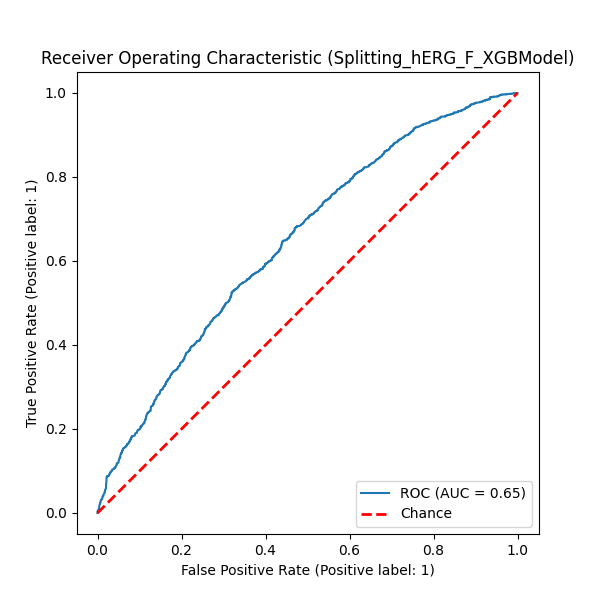

Source data for this figure (header and first rows):
QSPRID	pchembl_value_Mean_Label	pchembl_value_Mean_Prediction	pchembl_value_Mean_ProbabilityClass_0	pchembl_value_Mean_ProbabilityClass_1
SplittinghERG_F_Dataset_00000	True	1	0.1587	0.8413
SplittinghERG_F_Dataset_00001	True	1	0.1587	0.8413
SplittinghERG_F_Dataset_00006	False	1	0.4339	0.5661
SplittinghERG_F_Dataset_00013	True	1	0.1933	0.8067
SplittinghERG_F_Dataset_00014	False	1	0.1933	0.8067
SplittinghERG_F_Dataset_00015	True	1	0.1933	0.8067
SplittinghERG_F_Dataset_00016	True	1	0.3485	0.6515
SplittinghERG_F_Dataset_00017	False	1	0.1961	0.8039
SplittinghERG_F_Dataset_00018	True	1	0.1961	0.8039
SplittinghERG_F_Dataset_00019	False	0	0.8982	0.1018
SplittinghERG_F_Dataset_00020	False	0	0.8982	0.1018
SplittinghERG_F_Dataset_00021	True	1	0.09176	0.9082
SplittinghERG_F_Dataset_00022	True	1	0.09176	0.9082
SplittinghERG_F_Dataset_00023	True	1	0.09176	0.9082
SplittinghERG_F_Dataset_00025	True	1	0.3136	0.6864
SplittinghERG_F_Dataset_00028	False	1	0.1605	0.8396
SplittinghERG_F_Dataset_00029	False	1	0.1605	0.8396
SplittinghERG_F_Dataset_00038	True	1	0.271	0.729
SplittinghERG_F_Dataset_00039	True	0	0.6618	0.3382
SplittinghERG_F_Dataset_00040	False	0	0.6618	0.3382
SplittinghERG_F_Dataset_00041	False	0	0.6618	0.3382
SplittinghERG_F_Dataset_00049	True	1	0.4507	0.5493
SplittinghERG_F_Dataset_00050	True	1	0.4507	0.5493
SplittinghERG_F_Dataset_00051	True	1	0.4507	0.5493
SplittinghERG_F_Dataset_00052	True	1	0.4507	0.5493
SplittinghERG_F_Dataset_00053	True	0	0.5095	0.4904
SplittinghERG_F_Dataset_00057	False	1	0.2277	0.7723
SplittinghERG_F_Dataset_00058	False	0	0.6147	0.3853
SplittinghERG_F_Dataset_00059	True	0	0.6147	0.3853
SplittinghERG_F_Dataset_00062	True	0	0.6453	0.3547
SplittinghERG_F_Dataset_00072	True	0	0.5479	0.4521
SplittinghERG_F_Dataset_00073	False	0	0.5479	0.4521
SplittinghERG_F_Dataset_00074	False	0	0.5479	0.4521
SplittinghERG_F_Dataset_00091	True	1	0.3258	0.6742
SplittinghERG_F_Dataset_00092	False	1	0.3258	0.6742
SplittinghERG_F_Dataset_00093	False	1	0.3258	0.6742
SplittinghERG_F_Dataset_00094	True	1	0.297	0.7029
SplittinghERG_F_Dataset_00095	False	1	0.297	0.7029
SplittinghERG_F_Dataset_00096	False	0	0.7319	0.2681
SplittinghERG_F_Dataset_00100	True	0	0.8442	0.1558
SplittinghERG_F_Dataset_00104	True	0	0.5637	0.4363
SplittinghERG_F_Dataset_00108	False	1	0.288	0.712
SplittinghERG_F_Dataset_00118	True	1	0.3433	0.6567
SplittinghERG_F_Dataset_00119	False	1	0.3433	0.6567
SplittinghERG_F_Dataset_00120	False	1	0.3433	0.6567
SplittinghERG_F_Dataset_00128	False	1	0.3216	0.6784
SplittinghERG_F_Dataset_00129	True	1	0.3216	0.6784
SplittinghERG_F_Dataset_00136	True	1	0.3002	0.6998
SplittinghERG_F_Dataset_00137	False	0	0.8714	0.1286
SplittinghERG_F_Dataset_00138	False	0	0.8714	0.1286
SplittinghERG_F_Dataset_00139	False	0	0.8714	0.1286
SplittinghERG_F_Dataset_00147	True	1	0.2528	0.7472
SplittinghERG_F_Dataset_00156	False	0	0.8126	0.1874
SplittinghERG_F_Dataset_00157	False	0	0.8126	0.1874
SplittinghERG_F_Dataset_00158	True	1	0.2658	0.7342
SplittinghERG_F_Dataset_00166	True	1	0.1748	0.8252
SplittinghERG_F_Dataset_00167	False	1	0.1748	0.8252
SplittinghERG_F_Dataset_00192	False	1	0.3908	0.6092
SplittinghERG_F_Dataset_00193	False	1	0.2213	0.7786
SplittinghERG_F_Dataset_00194	False	1	0.2213	0.7786
... 4,025 more rows
